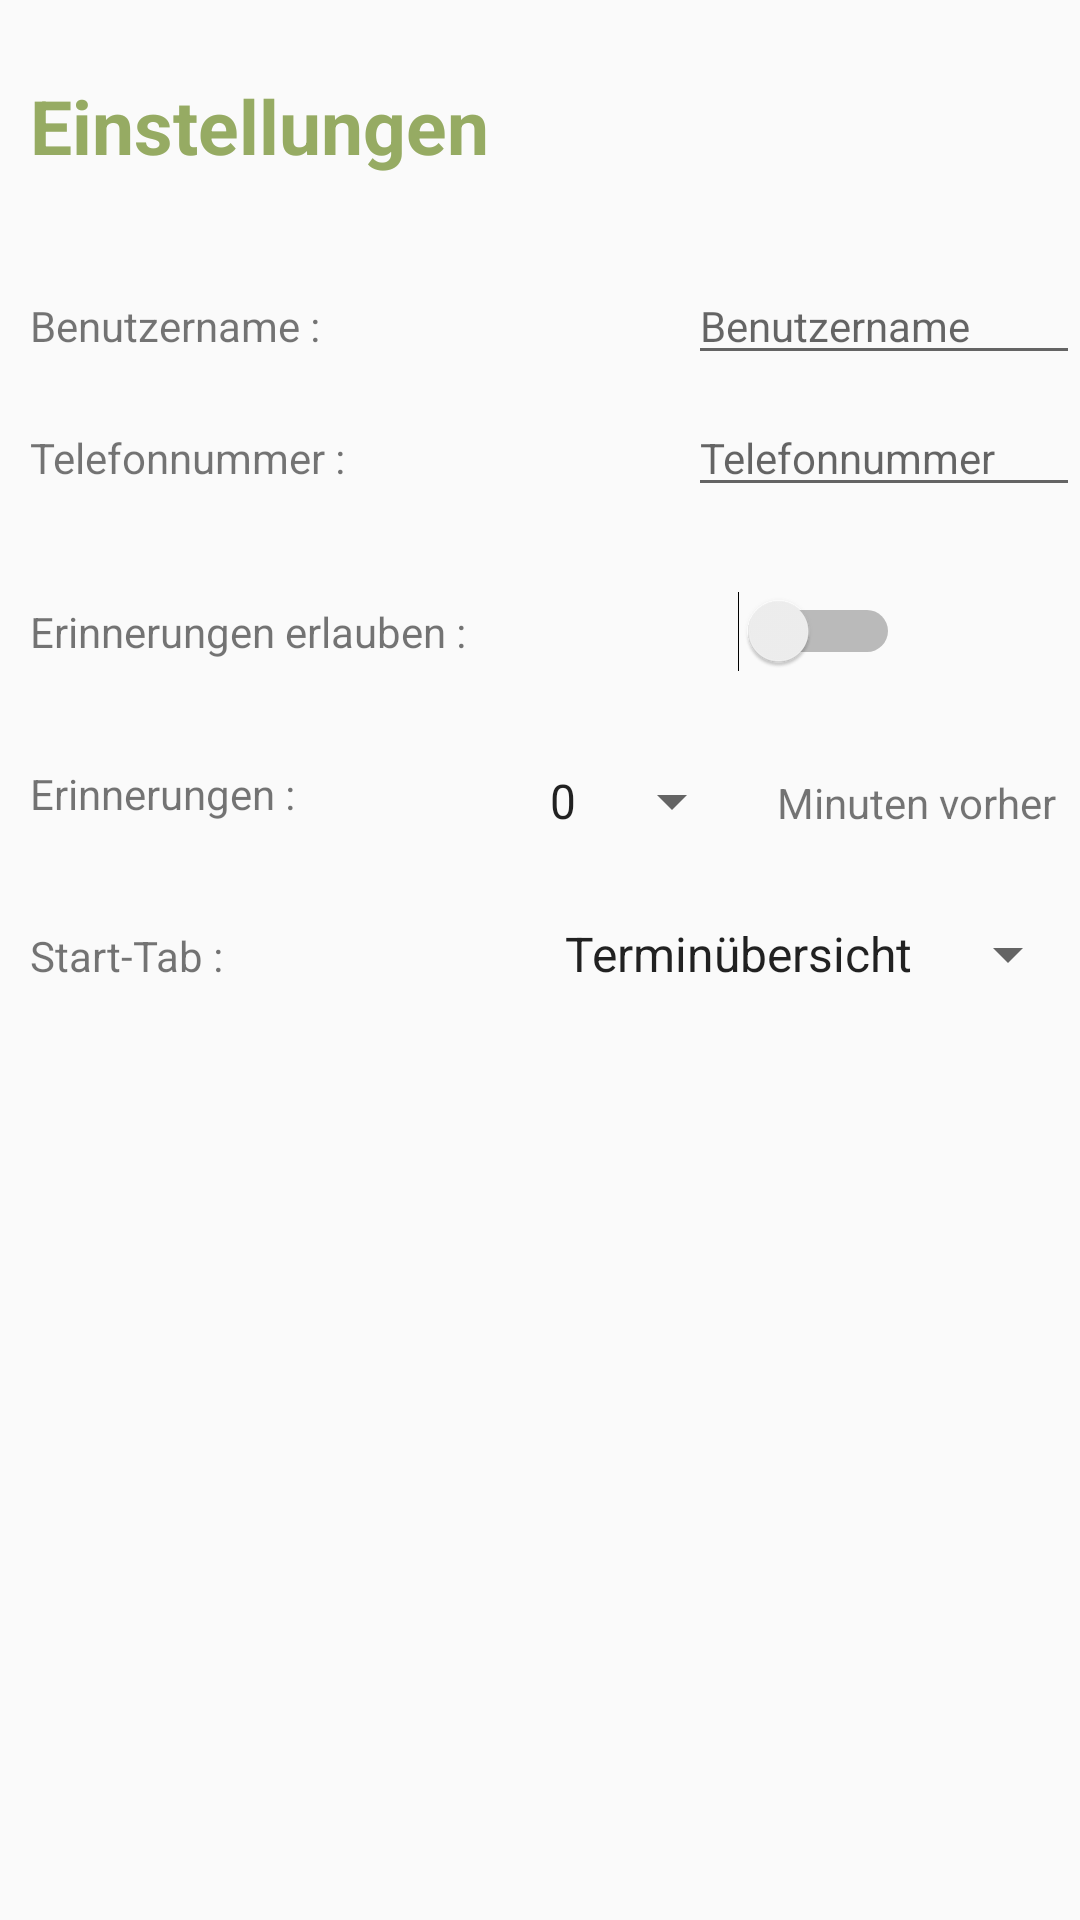

Android layout source for this screen:
<!-- AndroidManifest.xml: application theme AppTheme -->
<!-- res/layout/fragment_settings_settings.xml -->
<?xml version="1.0" encoding="utf-8"?>
<RelativeLayout xmlns:android="http://schemas.android.com/apk/res/android"
    android:id="@+id/settings_relativeLayout_settings"
    android:layout_width="match_parent"
    android:layout_height="match_parent"
    android:background="?android:windowBackground"
    android:focusable="true"
    android:focusableInTouchMode="true"
    android:orientation="vertical">

    <TextView
        android:id="@+id/settings_settings_textView_username"
        android:layout_width="wrap_content"
        android:layout_height="wrap_content"
        android:layout_alignParentTop="true"
        android:layout_alignStart="@+id/settings_settings_textView_settings"
        android:layout_marginTop="99dp"
        android:text="@string/username_text"
        android:textSize="14sp" />

    <TextView
        android:id="@+id/settings_settings_textView_allowPush"
        android:layout_width="wrap_content"
        android:layout_height="wrap_content"
        android:layout_alignParentTop="true"
        android:layout_alignStart="@+id/settings_settings_textView_username"
        android:layout_marginTop="201dp"
        android:text="@string/allowpush_text"
        android:textSize="14sp" />

    <TextView
        android:id="@+id/settings_settings_textView_settings"
        android:layout_width="wrap_content"
        android:layout_height="wrap_content"
        android:layout_alignParentStart="true"
        android:layout_alignParentTop="true"
        android:layout_marginStart="10dp"
        android:layout_marginTop="25dp"
        android:text="@string/settings_text"
        android:textColor="#96ab63"
        android:textSize="25sp"
        android:textStyle="bold" />

    <TextView
        android:id="@+id/settings_settings_textView_minutesBefore"
        android:layout_width="wrap_content"
        android:layout_height="wrap_content"
        android:layout_alignBaseline="@id/settings_settings_spinner_minutes"
        android:layout_alignEnd="@id/settings_settings_spinner_minutes"
        android:layout_alignParentEnd="true"
        android:layout_alignTop="@+id/settings_settings_spinner_minutes"
        android:layout_marginEnd="8dp"
        android:layout_marginStart="15dp"
        android:text="@string/minutesBefore_text"
        android:textSize="14sp" />

    <EditText
        android:id="@+id/settings_settings_editText_username"
        android:layout_width="wrap_content"
        android:layout_height="wrap_content"
        android:layout_alignBaseline="@id/settings_settings_textView_username"
        android:layout_alignParentEnd="true"
        android:layout_alignTop="@+id/settings_settings_textView_username"
        android:layout_marginTop="-19dp"
        android:ems="8"
        android:hint="@string/username_hint"
        android:imeOptions="actionDone"
        android:inputType="text"
        android:singleLine="true"
        android:textSize="14sp" />

    <Switch
        android:id="@+id/settings_settings_Switch_allowPush"
        android:layout_width="wrap_content"
        android:layout_height="wrap_content"
        android:layout_alignBaseline="@id/settings_settings_textView_allowPush"
        android:layout_alignParentEnd="true"
        android:layout_marginEnd="60dp"
        android:backgroundTint="@color/ic_launcher_background" />

    <Spinner
        android:id="@+id/settings_settings_spinner_minutes"
        android:layout_width="wrap_content"
        android:layout_height="wrap_content"
        android:layout_alignParentEnd="true"
        android:layout_alignTop="@+id/settings_settings_textView_reminder"
        android:layout_marginEnd="112dp"
        android:entries="@array/push_times"
        android:prompt="@string/calendar"
        android:textAlignment="viewEnd"
        android:visibility="visible" />

    <TextView
        android:id="@+id/settings_settings_textView_reminder"
        android:layout_width="wrap_content"
        android:layout_height="wrap_content"
        android:layout_alignStart="@+id/settings_settings_textView_settings"
        android:layout_below="@id/settings_settings_textView_allowPush"
        android:layout_marginTop="35dp"
        android:text="@string/reminder_text"
        android:textSize="14sp" />

    <TextView
        android:id="@+id/settings_settings_textView_startTab"
        android:layout_width="wrap_content"
        android:layout_height="31dp"
        android:layout_alignStart="@+id/settings_settings_textView_username"
        android:layout_below="@id/settings_settings_textView_reminder"
        android:layout_marginTop="35dp"
        android:text="@string/startTab"
        android:textSize="14sp" />

    <Spinner
        android:id="@+id/settings_settings_spinner_startTab"
        android:layout_width="wrap_content"
        android:layout_height="wrap_content"
        android:layout_alignBaseline="@id/settings_settings_textView_startTab"
        android:layout_alignParentEnd="true"
        android:layout_alignTop="@+id/settings_settings_textView_startTab"
        android:entries="@array/start_tab"
        android:textSize="14sp" />

    <TextView
        android:id="@+id/settings_settings_phoneNumber"
        android:layout_width="wrap_content"
        android:layout_height="wrap_content"
        android:layout_alignParentTop="true"
        android:layout_alignStart="@+id/settings_settings_textView_username"
        android:layout_marginTop="143dp"
        android:text="@string/phoneNumber"
        android:textSize="14sp" />

    <EditText
        android:id="@+id/settings_settings_editText_phoneNumber"
        android:layout_width="wrap_content"
        android:layout_height="wrap_content"
        android:layout_alignBaseline="@id/settings_settings_phoneNumber"
        android:layout_alignParentEnd="true"
        android:layout_below="@+id/settings_settings_editText_username"
        android:ems="8"
        android:hint="@string/phoneNumberHint"
        android:imeOptions="actionDone"
        android:inputType="phone"
        android:textSize="14sp" />

</RelativeLayout>
<!-- resources referenced by this layout -->
<resources>
  <string-array name="push_times">
          <item name="push_time_0">0</item>
          <item name="push_time_5">5</item>
          <item name="push_time_15">15</item>
          <item name="push_time_30">30</item>
          <item name="push_time_60">60</item>
          <item name="push_time_90">90</item>
          <item name="push_time_120">120</item>
      </string-array>
  <string-array name="start_tab">
          <item name="overview">Terminübersicht</item>
          <item name="calendar">Kalenderansicht</item>
          <item name="settings">Einstellungen</item>
      </string-array>
  <color name="ic_launcher_background">#f5f9db</color>
  <string name="allowpush_text">Erinnerungen erlauben :</string>
  <string name="calendar">calendar</string>
  <string name="minutesBefore_text">Minuten vorher</string>
  <string name="phoneNumber">Telefonnummer :</string>
  <string name="phoneNumberHint">Telefonnummer</string>
  <string name="reminder_text">Erinnerungen :</string>
  <string name="settings_text">Einstellungen</string>
  <string name="startTab">Start-Tab :</string>
  <string name="username_hint">Benutzername</string>
  <string name="username_text">Benutzername :</string>
  <style name="AppTheme" parent="Theme.AppCompat.Light.NoActionBar">
          
          <item name="colorPrimary">@color/colorPrimary</item>
          <item name="colorPrimaryDark">@color/zentea_darkgreyblue</item>
          <item name="colorAccent">@color/colorAccent</item>
      </style>
  <color name="colorPrimary">#3F51B5</color>
  <color name="zentea_darkgreyblue">#10222b</color>
  <color name="colorAccent">#96ab63</color>
</resources>
